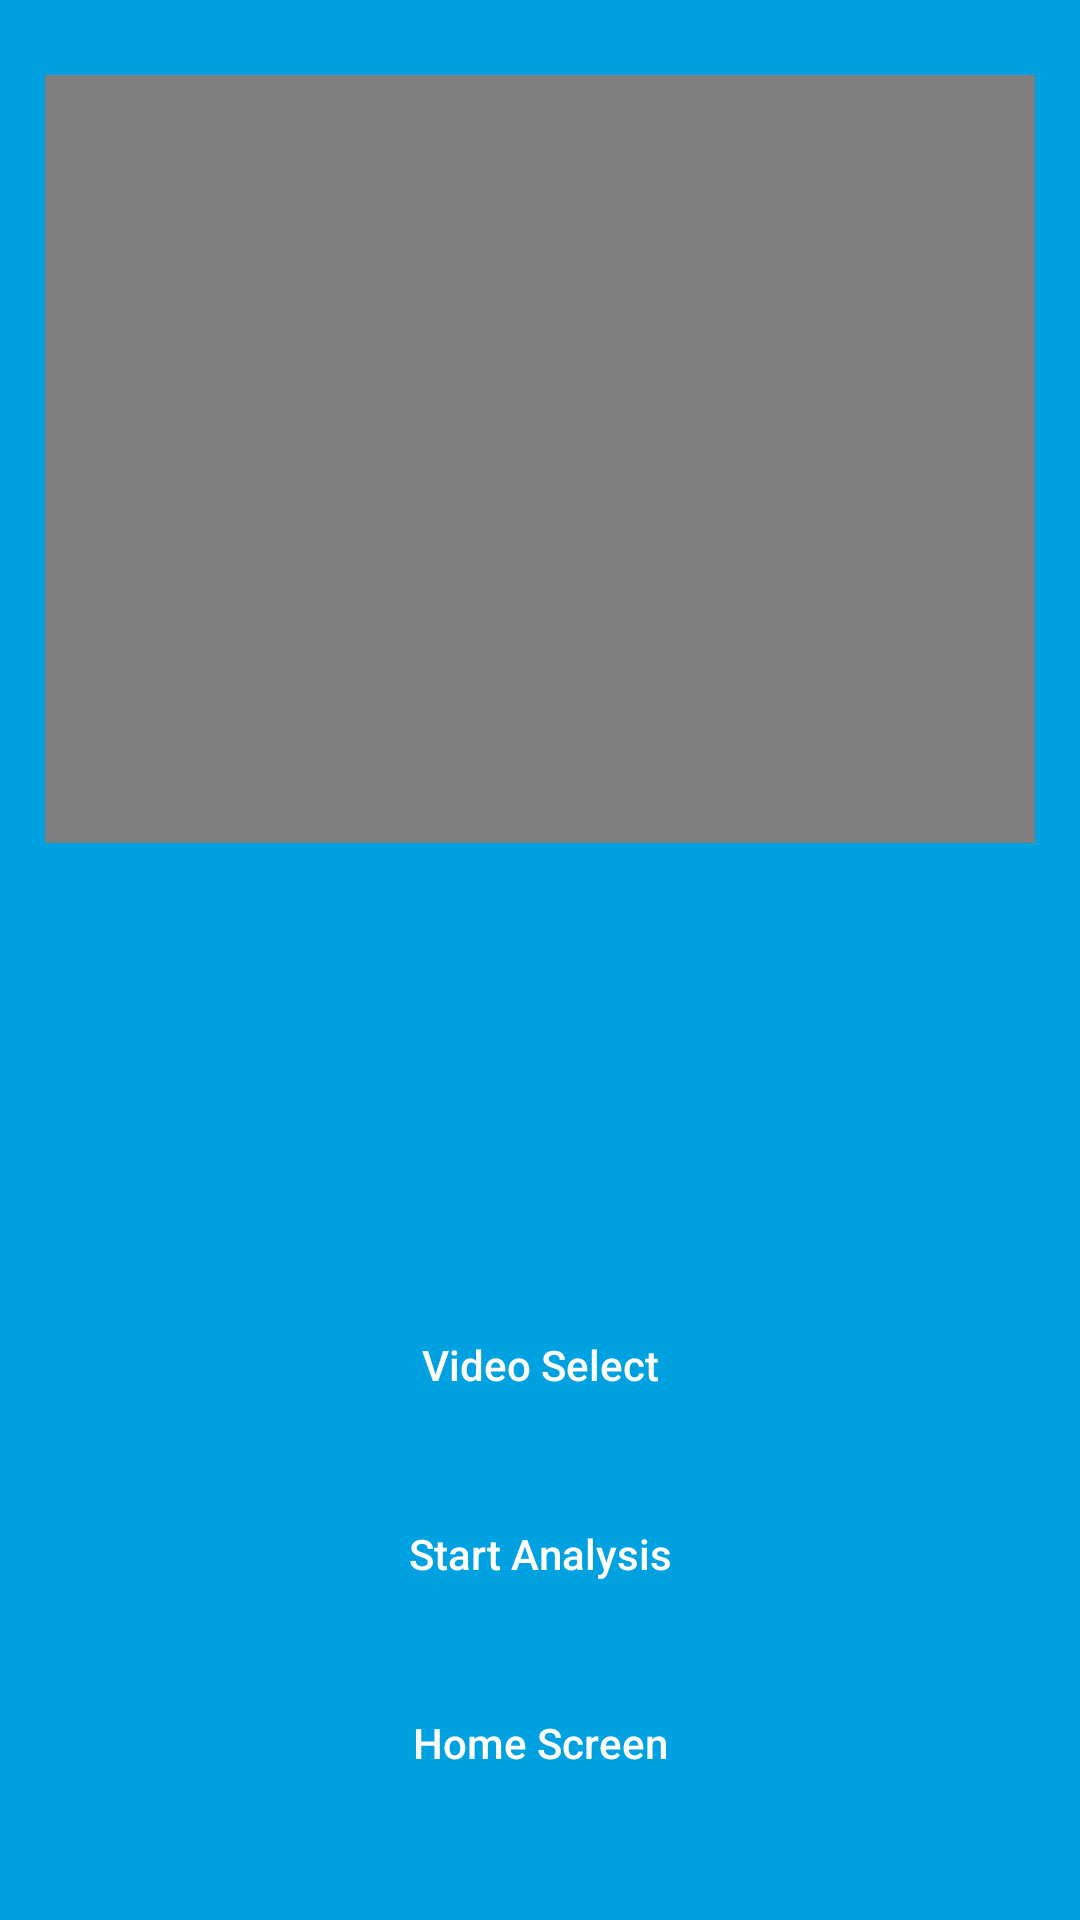

Reconstruct the res/layout file that produces this screen, plus the resources it refers to.
<!-- AndroidManifest.xml: application theme Theme.AppCompat.NoActionBar -->
<!-- res/layout/activity_gallery_screen.xml -->
<?xml version="1.0" encoding="utf-8"?>
<androidx.constraintlayout.widget.ConstraintLayout xmlns:android="http://schemas.android.com/apk/res/android"
    xmlns:app="http://schemas.android.com/apk/res-auto"
    xmlns:tools="http://schemas.android.com/tools"
    android:id="@+id/my_layout"
    android:layout_width="match_parent"
    android:layout_height="match_parent"
    android:background="#00A1E1"
    tools:context=".view.HomeScreen">
<FrameLayout
    android:layout_width="match_parent"
    android:layout_height="0dp"
    android:layout_marginTop="25dp"
    android:background="#00A1E1"
    android:layout_marginLeft="15dp"
    android:layout_marginRight="15dp"
    app:layout_constraintEnd_toEndOf="parent"
    app:layout_constraintStart_toStartOf="parent"
    app:layout_constraintTop_toTopOf="parent">

    <VideoView
        android:id="@+id/videoView"
        android:layout_width="match_parent"
        android:layout_height="256dp" />

</FrameLayout>

    <Button
        android:id="@+id/homeScreenButton"
        android:layout_width="match_parent"
        android:layout_height="wrap_content"
        android:layout_marginBottom="35dp"
        android:text="@string/Home_Screen"
        android:background="@drawable/custom_button"
        android:textAllCaps="false"
        android:textColor="@android:color/white"
        app:layout_constraintBottom_toBottomOf="parent"
        android:layout_marginLeft="15dp"
        android:layout_marginRight="15dp"
        app:layout_constraintEnd_toEndOf="parent"
        app:layout_constraintHorizontal_bias="0.0"
        app:layout_constraintStart_toStartOf="parent" />

    <Button
        android:id="@+id/videoGalleryScreenButton"
        android:layout_width="match_parent"
        android:layout_height="wrap_content"
        android:layout_marginBottom="15dp"
        android:text="@string/Video_Select"
        android:textAllCaps="false"
        android:background="@drawable/custom_button"
        android:layout_marginLeft="15dp"
        android:layout_marginRight="15dp"
        android:textColor="@android:color/white"
        app:layout_constraintBottom_toTopOf="@+id/startAnalysis"
        app:layout_constraintEnd_toEndOf="parent"
        app:layout_constraintStart_toStartOf="parent" />

    <Button
        android:id="@+id/startAnalysis"
        android:layout_width="match_parent"
        android:layout_height="wrap_content"
        android:layout_marginBottom="15dp"
        android:text="@string/Start_Analysis"
        android:layout_marginLeft="15dp"
        android:background="@drawable/custom_button"
        android:textAllCaps="false"
        android:layout_marginRight="15dp"
        android:textColor="@android:color/white"
        app:layout_constraintBottom_toTopOf="@+id/homeScreenButton"
        app:layout_constraintEnd_toEndOf="parent"
        app:layout_constraintHorizontal_bias="0.0"
        app:layout_constraintStart_toStartOf="parent" />

</androidx.constraintlayout.widget.ConstraintLayout>
<!-- resources referenced by this layout -->
<resources>
  <string name="Home_Screen">Home Screen</string>
  <string name="Start_Analysis">Start Analysis</string>
  <string name="Video_Select">Video Select</string>
</resources>
